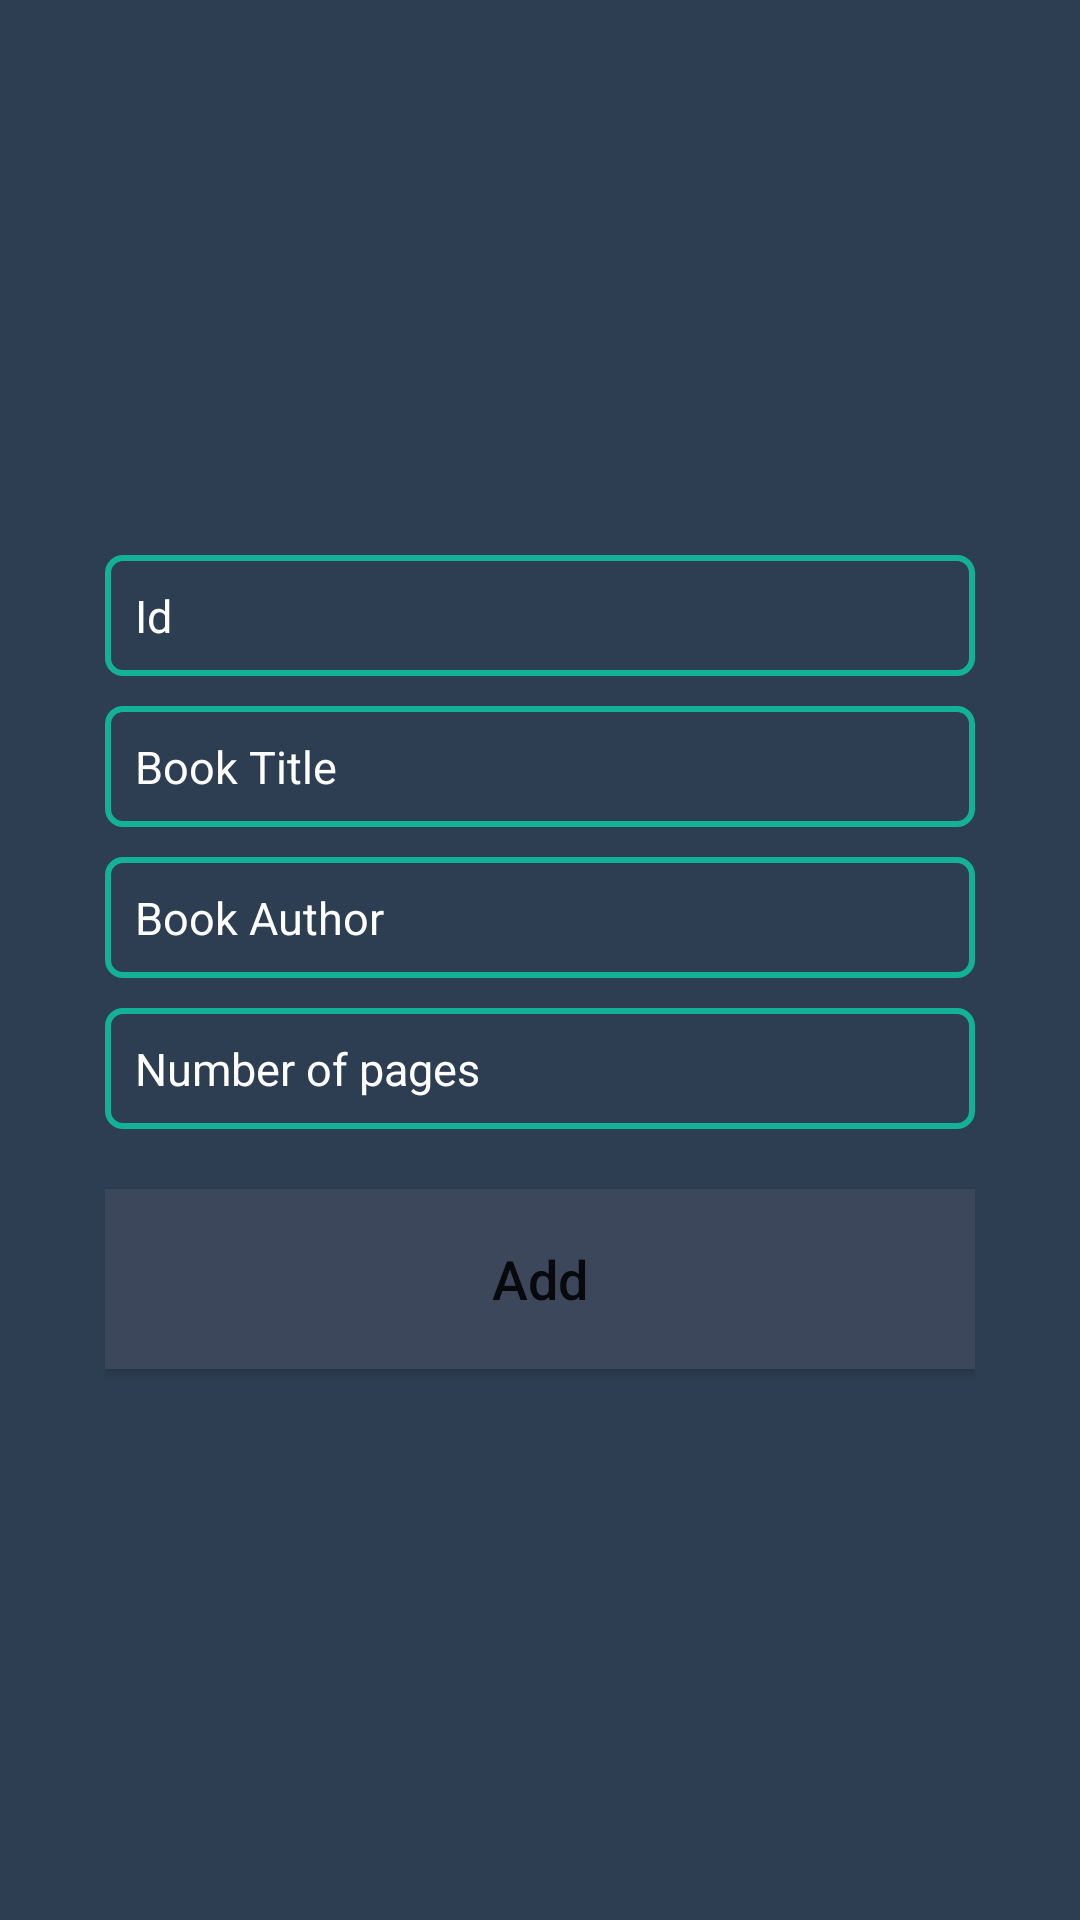

Layout XML and referenced resources for this Android screen:
<!-- AndroidManifest.xml: application theme Theme.InternshalaTask -->
<!-- res/layout/fragment_add.xml -->
<?xml version="1.0" encoding="utf-8"?>
<LinearLayout
    xmlns:android="http://schemas.android.com/apk/res/android"
    xmlns:tools="http://schemas.android.com/tools"
    android:layout_width="match_parent"
    android:layout_height="match_parent"
    android:orientation="vertical"
    android:padding="35dp"
    android:background="#2d3e52"
    tools:context=".AddFragment">

    <EditText
        android:textSize="15sp"
        android:id="@+id/id_input"
        android:layout_marginTop="150dp"
        android:padding="10dp"
        android:background="@drawable/custom_edittext"
        android:textColorHint="@color/white"
        android:textColor="@color/white"
        android:layout_gravity="center"
        android:inputType="number"
        android:hint="Id"
        android:layout_width="match_parent"
        android:layout_height="wrap_content"/>

    <EditText
        android:padding="10dp"
        android:background="@drawable/custom_edittext"
        android:textSize="15sp"
        android:textColorHint="@color/white"
        android:textColor="@color/white"
        android:layout_marginTop="10dp"
        android:layout_gravity="center"
        android:id="@+id/title_input"
        android:layout_width="match_parent"
        android:layout_height="wrap_content"
        android:ems="10"
        android:inputType="textPersonName"
        android:hint="Book Title"/>



    <EditText
        android:textSize="15sp"
        android:padding="10dp"
        android:background="@drawable/custom_edittext"
        android:textColorHint="@color/white"
        android:textColor="@color/white"
        android:layout_marginTop="10dp"
        android:layout_gravity="center"
        android:id="@+id/author_input"
        android:layout_width="match_parent"
        android:layout_height="wrap_content"
        android:ems="10"
        android:inputType="textPersonName"
        android:hint="Book Author"/>

    <EditText
        android:textSize="15sp"
        android:padding="10dp"
        android:background="@drawable/custom_edittext"
        android:textColorHint="@color/white"
        android:textColor="@color/white"
        android:layout_marginTop="10dp"
        android:layout_gravity="center"
        android:id="@+id/pages_input"
        android:layout_width="match_parent"
        android:layout_height="wrap_content"
        android:ems="10"
        android:inputType="number"
        android:hint="Number of pages"/>

    <Button

        android:id="@+id/add_button"
        android:layout_width="match_parent"
        android:layout_height="60dp"
        android:layout_gravity="center"
        android:layout_marginTop="20dp"
        android:background="#3C475C"
        android:text="Add"
        android:textAllCaps="false"
        android:textSize="18sp" />


</LinearLayout>
<!-- resources referenced by this layout -->
<resources>
  <!-- drawable custom_edittext (drawable) -->
  <?xml version="1.0" encoding="utf-8"?>
  <shape
      android:shape="rectangle"
      xmlns:android="http://schemas.android.com/apk/res/android">
  
  
      <solid android:color="#2d3e52"/>
  
      <stroke
          android:width="2dp"
          android:color="#13b298"/>
  
      <corners
          android:radius="5dp"/>
  
  
  
  </shape>
  <style name="Theme.InternshalaTask" parent="Theme.MaterialComponents.DayNight.DarkActionBar">
          
          <item name="colorPrimary">@color/purple_500</item>
          <item name="colorPrimaryVariant">@color/purple_700</item>
          <item name="colorOnPrimary">@color/white</item>
          
          <item name="colorSecondary">@color/teal_200</item>
          <item name="colorSecondaryVariant">@color/teal_700</item>
          <item name="colorOnSecondary">@color/black</item>
          
          <item name="android:statusBarColor">?attr/colorPrimaryVariant</item>
          
      </style>
  <!-- not gathered from this repository: default colours our renderer supplied (Android Studio template values) -->
  <color name="purple_500">#FF6200EE</color>
  <color name="purple_700">#FF3700B3</color>
  <color name="teal_200">#FF03DAC5</color>
  <color name="teal_700">#FF018786</color>
  <color name="black">#FF000000</color>
  <color name="white">#FFFFFFFF</color>
</resources>
